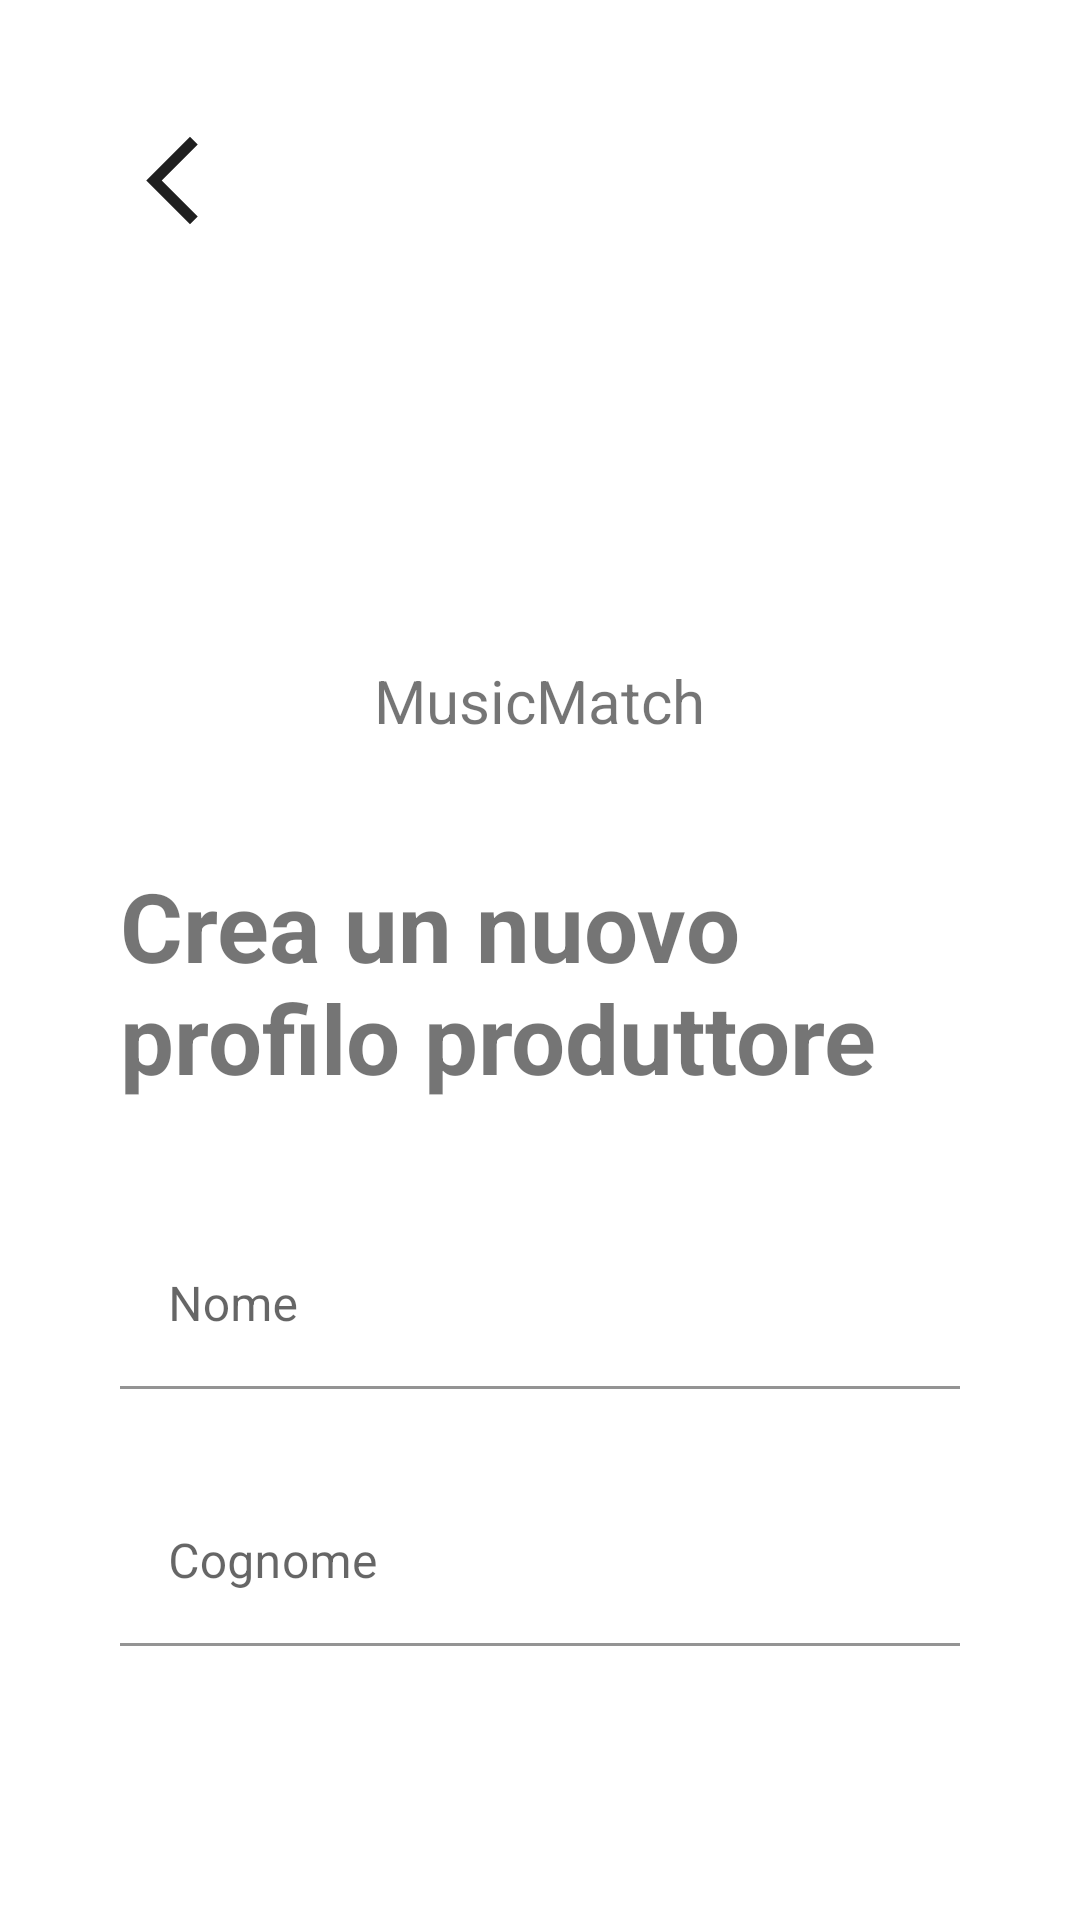

Reconstruct the res/layout file that produces this screen, plus the resources it refers to.
<!-- AndroidManifest.xml: application theme Theme.Progetto -->
<!-- res/layout/activity_first_step_registration.xml -->
<?xml version="1.0" encoding="utf-8"?>
<androidx.constraintlayout.widget.ConstraintLayout xmlns:android="http://schemas.android.com/apk/res/android"
    xmlns:app="http://schemas.android.com/apk/res-auto"
    xmlns:tools="http://schemas.android.com/tools"
    android:layout_width="match_parent"
    android:layout_height="match_parent"
    tools:context=".Register">

    <androidx.coordinatorlayout.widget.CoordinatorLayout
        android:layout_width="match_parent"
        android:layout_height="match_parent"
        tools:context=".SignUp">

        <LinearLayout
            android:layout_width="match_parent"
            android:layout_height="match_parent"
            android:orientation="vertical"
            android:padding="40dp">

            <ImageView
                android:layout_width="35dp"
                android:layout_height="40dp"
                android:src="@drawable/ic_baseline_arrow_back_ios_new_24"
                android:id="@+id/previous_activity_button"/>

            <Space
                android:layout_width="match_parent"
                android:layout_height="40dp" />

            <ImageView
                android:layout_width="100dp"
                android:layout_height="100dp"
                android:src="@drawable/logo"
                android:layout_gravity="center_horizontal"/>

            <TextView
                android:layout_width="wrap_content"
                android:layout_height="wrap_content"
                android:text="@string/app_name"
                android:textSize="20dp"
                android:layout_gravity="center_horizontal"/>

            <Space
                android:layout_width="match_parent"
                android:layout_height="40dp" />

            <TextView
                android:layout_width="wrap_content"
                android:layout_height="wrap_content"
                android:text="Crea un nuovo profilo produttore"
                android:textSize="32dp"
                android:textStyle="bold"

                android:layout_gravity="center_horizontal"/>

            <Space
                android:layout_width="match_parent"
                android:layout_height="40dp"/>



            <com.google.android.material.textfield.TextInputLayout
                android:layout_width="match_parent"
                android:layout_height="wrap_content"
                android:hint="Nome"
                app:boxBackgroundColor="@android:color/transparent"
                android:background="@android:color/transparent"
                android:id="@+id/text_iput_layout_username">

                <com.google.android.material.textfield.TextInputEditText
                    android:layout_width="match_parent"
                    android:layout_height="match_parent"
                    android:inputType="text"
                    android:id="@+id/name" />
            </com.google.android.material.textfield.TextInputLayout>

            <Space
                android:layout_width="match_parent"
                android:layout_height="30dp"/>

            <com.google.android.material.textfield.TextInputLayout
                android:layout_width="match_parent"
                android:layout_height="wrap_content"
                android:hint="Cognome"
                app:boxBackgroundColor="@android:color/transparent"
                android:background="@android:color/transparent"
                android:id="@+id/text_iput_layout_password">

                <com.google.android.material.textfield.TextInputEditText
                    android:layout_width="match_parent"
                    android:layout_height="match_parent"
                    android:inputType="text"
                    android:id="@+id/surname" />
            </com.google.android.material.textfield.TextInputLayout>

            <Space
                android:layout_width="match_parent"
                android:layout_height="50dp"/>


            <Button
                android:layout_width="match_parent"
                android:layout_height="50dp"
                android:textAllCaps="true"
                android:text="Prosegui"
                android:textSize="15dp"
                android:background="@drawable/button"
                android:layout_gravity="center_horizontal"
                android:id="@+id/log_in"/>



        </LinearLayout>

    </androidx.coordinatorlayout.widget.CoordinatorLayout>

</androidx.constraintlayout.widget.ConstraintLayout>
<!-- resources referenced by this layout -->
<resources>
  <!-- drawable ic_baseline_arrow_back_ios_new_24 (drawable) -->
  <vector android:height="24dp" android:tint="#1F1F1F"
      android:viewportHeight="24" android:viewportWidth="24"
      android:width="24dp" xmlns:android="http://schemas.android.com/apk/res/android">
      <path android:fillColor="@android:color/white" android:pathData="M17.77,3.77l-1.77,-1.77l-10,10l10,10l1.77,-1.77l-8.23,-8.23z"/>
  </vector>
  <string name="app_name">MusicMatch</string>
  <style name="Theme.Progetto" parent="Theme.MaterialComponents.DayNight.NoActionBar">
          
          <item name="colorPrimary">@color/black</item>
          <item name="colorPrimaryVariant">@color/black</item>
          <item name="colorOnPrimary">@color/white</item>
          
          <item name="colorSecondary">@color/white</item>
          <item name="colorSecondaryVariant">@color/white</item>
          <item name="colorOnSecondary">@color/black</item>
          
          <item name="android:statusBarColor" tools:targetApi="l">#FFFFFF</item>
          
      </style>
  <color name="black">#FF000000</color>
  <color name="white">#FFFFFFFF</color>
</resources>
